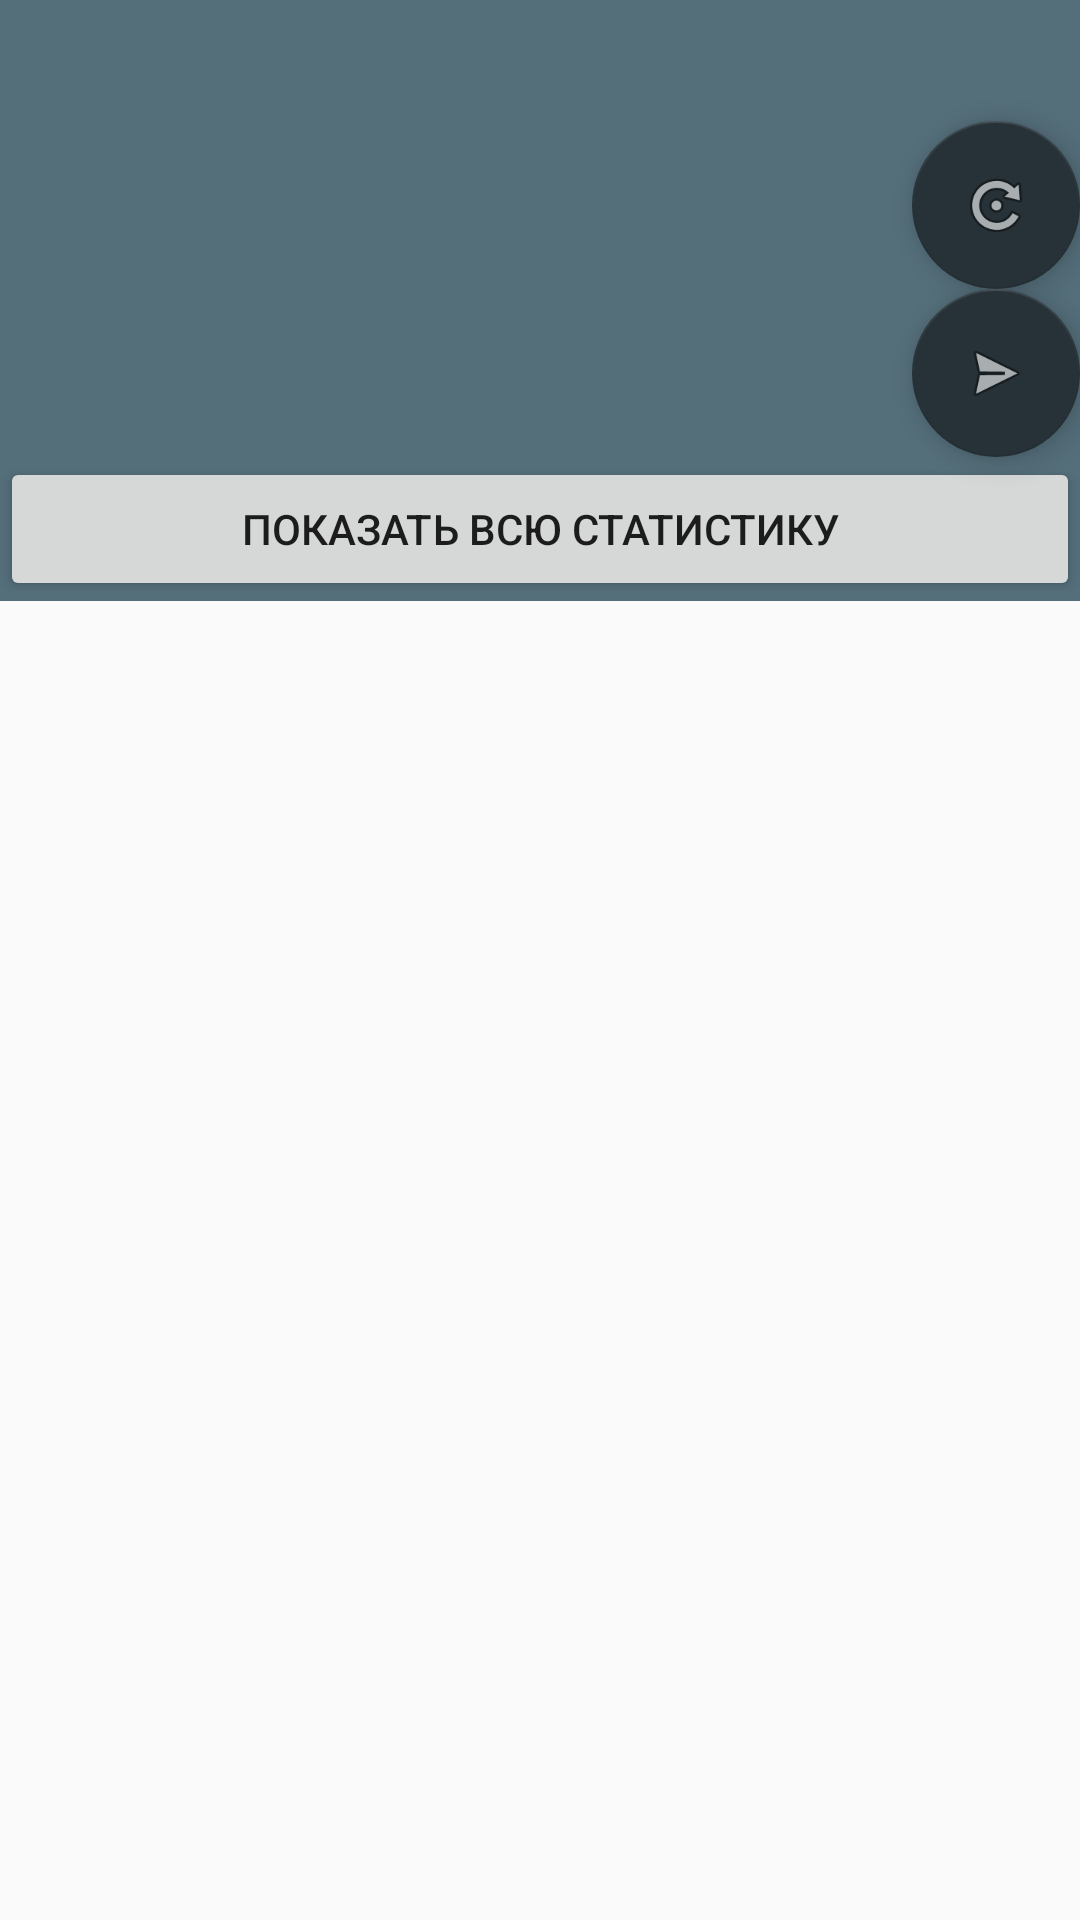

Produce the Android XML layout that renders to this screen, including the resource entries it uses.
<!-- AndroidManifest.xml: application theme AppTheme -->
<!-- res/layout/fragment_computer_info_l.xml -->
<?xml version="1.0" encoding="utf-8"?>



<ScrollView

    android:layout_width="match_parent"
    android:layout_height="match_parent"
    xmlns:android="http://schemas.android.com/apk/res/android"
    android:scrollbars="none">

    <LinearLayout
        xmlns:android="http://schemas.android.com/apk/res/android"
        xmlns:app="http://schemas.android.com/apk/res-auto"
        xmlns:tools="http://schemas.android.com/tools"
        android:layout_width="match_parent"
        android:orientation="vertical"
        android:layout_height="wrap_content"
        android:background="@color/colorBlueGrey600">

        <TextView
            android:id="@+id/fragmentComputerInfoL_TextView"
            android:layout_width="match_parent"
            android:layout_height="wrap_content"
            android:layout_margin="8dp"
            android:textAppearance="@style/TextAppearance.AppCompat"
            android:textColor="@color/colorWhite"
            android:textIsSelectable="true"
            android:textSize="18sp"
            tools:text="TEXT" />

        <android.support.design.widget.FloatingActionButton
            android:id="@+id/fab2"
            android:layout_width="match_parent"
            android:layout_height="wrap_content"
            android:layout_gravity="bottom|end"
            android:clickable="true"
            android:focusable="true"
            android:visibility="visible"
            app:backgroundTint="@color/colorBlueGrey900"
            app:srcCompat="@android:drawable/ic_menu_rotate" />

        <android.support.design.widget.FloatingActionButton
            android:id="@+id/fab3"
            android:layout_width="match_parent"
            android:layout_height="wrap_content"
            android:layout_gravity="bottom|end"
            android:clickable="true"
            android:focusable="true"
            app:backgroundTint="@color/colorBlueGrey900"
            app:srcCompat="@android:drawable/ic_menu_send" />

        <Button
            android:id="@+id/btn_allStat"
            android:layout_width="match_parent"
            android:layout_height="wrap_content"
            android:text="Показать всю статистику" />

    </LinearLayout> />
</ScrollView>
<!-- resources referenced by this layout -->
<resources>
  <color name="colorBlueGrey600">#546E7A</color>
  <color name="colorBlueGrey900">#263238</color>
  <color name="colorWhite">#ffffff</color>
  <style name="AppTheme" parent="Theme.AppCompat.Light.DarkActionBar">
          
          <item name="colorPrimary">@color/colorPrimary</item>
          <item name="colorPrimaryDark">@color/colorPrimaryDark</item>
          <item name="colorAccent">@color/colorAccent</item>
      </style>
  <color name="colorPrimary">#3F51B5</color>
  <color name="colorPrimaryDark">#303F9F</color>
  <color name="colorAccent">#ff4081</color>
</resources>
